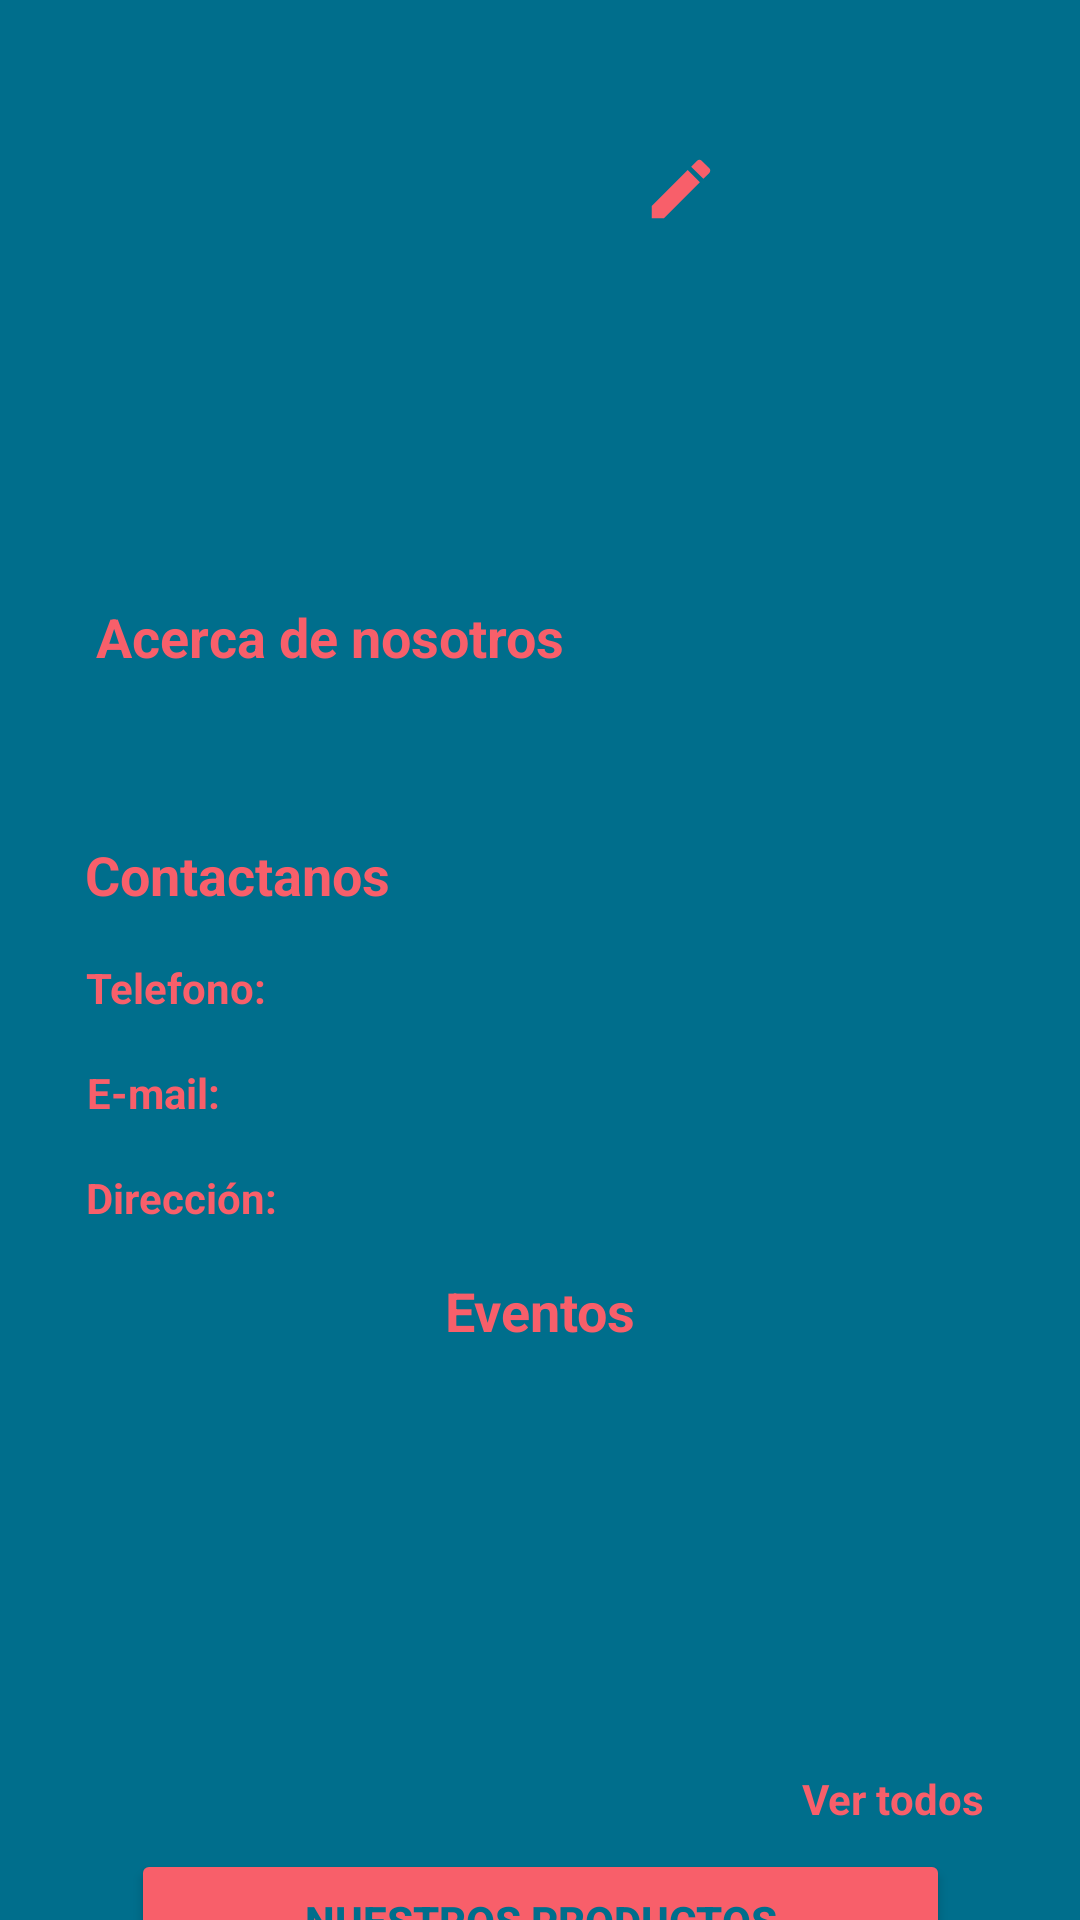

The Android layout XML behind this screen, and the referenced resources:
<!-- AndroidManifest.xml: application theme Theme.Saturnalia_clients -->
<!-- res/layout/fragment_profile.xml -->
<?xml version="1.0" encoding="utf-8"?>
<androidx.constraintlayout.widget.ConstraintLayout xmlns:android="http://schemas.android.com/apk/res/android"
    xmlns:app="http://schemas.android.com/apk/res-auto"
    xmlns:tools="http://schemas.android.com/tools"
    android:id="@+id/frameLayout2"
    android:layout_width="match_parent"
    android:layout_height="match_parent"
    android:background="@color/backgroundBlue"
    android:backgroundTint="@color/backgroundBlue"
    tools:context=".ui.fragments.profile.ProfileFragment" >

    <TextView
        android:id="@+id/textView_profileName"
        android:layout_width="wrap_content"
        android:layout_height="wrap_content"
        android:layout_marginTop="50dp"
        android:textColor="@color/pink"
        android:textSize="20sp"
        android:textStyle="bold"
        app:layout_constraintEnd_toEndOf="parent"
        app:layout_constraintStart_toStartOf="parent"
        app:layout_constraintTop_toTopOf="parent" />

    <ImageView
        android:id="@+id/imageView"
        android:layout_width="119dp"
        android:layout_height="91dp"
        android:layout_marginTop="16dp"
        android:src="@drawable/ic_camera"
        app:layout_constraintEnd_toEndOf="parent"
        app:layout_constraintStart_toStartOf="parent"
        app:layout_constraintTop_toBottomOf="@+id/textView_profileName" />

    <TextView
        android:id="@+id/text_profileAboutUs"
        android:layout_width="wrap_content"
        android:layout_height="wrap_content"
        android:layout_marginStart="24dp"
        android:layout_marginTop="16dp"
        android:text="@string/string_about"
        android:textColor="@color/pink"
        android:textSize="18sp"
        android:textStyle="bold"
        app:layout_constraintEnd_toEndOf="parent"
        app:layout_constraintHorizontal_bias="0.045"
        app:layout_constraintStart_toStartOf="parent"
        app:layout_constraintTop_toBottomOf="@+id/imageView" />

    <TextView
        android:id="@+id/aboutUs_content"
        android:layout_width="338dp"
        android:layout_height="wrap_content"
        android:layout_marginTop="20dp"
        android:textColor="@color/pink"
        app:layout_constraintEnd_toEndOf="parent"
        app:layout_constraintHorizontal_bias="0.465"
        app:layout_constraintStart_toStartOf="parent"
        app:layout_constraintTop_toBottomOf="@+id/text_profileAboutUs" />

    <TextView
        android:id="@+id/textView_contact"
        android:layout_width="wrap_content"
        android:layout_height="wrap_content"
        android:layout_marginTop="16dp"
        android:text="@string/string_contacto"
        android:textColor="@color/pink"
        android:textSize="18sp"
        android:textStyle="bold"
        app:layout_constraintEnd_toEndOf="parent"
        app:layout_constraintHorizontal_bias="0.11"
        app:layout_constraintStart_toStartOf="parent"
        app:layout_constraintTop_toBottomOf="@+id/aboutUs_content" />

    <TextView
        android:id="@+id/phoneNum"
        android:layout_width="wrap_content"
        android:layout_height="wrap_content"
        android:layout_marginTop="16dp"
        android:text="@string/string_num"
        android:textColor="@color/pink"
        android:textStyle="bold"
        app:layout_constraintEnd_toEndOf="parent"
        app:layout_constraintHorizontal_bias="0.096"
        app:layout_constraintStart_toStartOf="parent"
        app:layout_constraintTop_toBottomOf="@+id/textView_contact" />

    <TextView
        android:id="@+id/phoneNumber_content"
        android:layout_width="wrap_content"
        android:layout_height="wrap_content"
        android:layout_marginStart="8dp"
        android:layout_marginTop="16dp"
        android:textColor="@color/pink"
        app:layout_constraintEnd_toEndOf="parent"
        app:layout_constraintHorizontal_bias="0.0"
        app:layout_constraintStart_toEndOf="@+id/phoneNum"
        app:layout_constraintTop_toBottomOf="@+id/textView_contact" />

    <TextView
        android:id="@+id/contactEmail"
        android:layout_width="wrap_content"
        android:layout_height="wrap_content"
        android:layout_marginTop="16dp"
        android:text="@string/string_email"
        android:textColor="@color/pink"
        android:textStyle="bold"
        app:layout_constraintEnd_toEndOf="parent"
        app:layout_constraintHorizontal_bias="0.092"
        app:layout_constraintStart_toStartOf="parent"
        app:layout_constraintTop_toBottomOf="@+id/phoneNum" />

    <TextView
        android:id="@+id/contactEmailContent"
        android:layout_width="wrap_content"
        android:layout_height="wrap_content"
        android:layout_marginStart="8dp"
        android:layout_marginTop="16dp"
        android:textColor="@color/pink"
        app:layout_constraintEnd_toEndOf="parent"
        app:layout_constraintHorizontal_bias="0.0"
        app:layout_constraintStart_toEndOf="@+id/contactEmail"
        app:layout_constraintTop_toBottomOf="@+id/phoneNum" />

    <TextView
        android:id="@+id/contactAddress"
        android:layout_width="wrap_content"
        android:layout_height="wrap_content"
        android:layout_marginTop="16dp"
        android:text="@string/string_address"
        android:textColor="@color/pink"
        android:textStyle="bold"
        app:layout_constraintEnd_toEndOf="parent"
        app:layout_constraintHorizontal_bias="0.097"
        app:layout_constraintStart_toStartOf="parent"
        app:layout_constraintTop_toBottomOf="@+id/contactEmail" />

    <TextView
        android:id="@+id/verTodosView"
        android:layout_width="wrap_content"
        android:layout_height="wrap_content"
        android:layout_marginTop="4dp"
        android:layout_marginEnd="32dp"
        android:includeFontPadding="false"
        android:linksClickable="true"
        android:text="@string/string_viewMore"
        android:textColor="@color/pink"
        android:textStyle="bold"
        app:layout_constraintEnd_toEndOf="parent"
        app:layout_constraintHorizontal_bias="1.0"
        app:layout_constraintStart_toStartOf="parent"
        app:layout_constraintTop_toBottomOf="@+id/recyclerView" />

    <TextView
        android:id="@+id/contactAdressContent"
        android:layout_width="wrap_content"
        android:layout_height="wrap_content"
        android:layout_marginStart="8dp"
        android:layout_marginTop="16dp"
        android:textColor="@color/pink"
        app:layout_constraintEnd_toEndOf="parent"
        app:layout_constraintHorizontal_bias="0.0"
        app:layout_constraintStart_toEndOf="@+id/contactAddress"
        app:layout_constraintTop_toBottomOf="@+id/contactEmail" />

    <Button
        android:id="@+id/products_button"
        android:layout_width="273dp"
        android:layout_height="48dp"
        android:layout_marginTop="8dp"
        android:backgroundTint="@color/pink"
        android:text="@string/String_ourProducts"
        android:textColor="@color/backgroundBlue"
        android:textStyle="bold"
        app:layout_constraintEnd_toEndOf="parent"
        app:layout_constraintStart_toStartOf="parent"
        app:layout_constraintTop_toBottomOf="@+id/verTodosView" />

    <ImageView
        android:id="@+id/editProfileButton"
        android:layout_width="34dp"
        android:layout_height="26dp"
        android:layout_marginStart="8dp"
        android:layout_marginTop="50dp"
        android:clickable="true"
        android:src="@drawable/ic_edit"
        app:layout_constraintEnd_toEndOf="parent"
        app:layout_constraintHorizontal_bias="0.16"
        app:layout_constraintStart_toEndOf="@+id/textView_profileName"
        app:layout_constraintTop_toTopOf="parent"
        tools:ignore="TouchTargetSizeCheck,SpeakableTextPresentCheck" />

    <androidx.recyclerview.widget.RecyclerView
        android:id="@+id/recyclerView"
        android:layout_width="414dp"
        android:layout_height="131dp"
        android:layout_marginTop="8dp"
        app:layout_constraintEnd_toEndOf="parent"
        app:layout_constraintStart_toStartOf="parent"
        app:layout_constraintTop_toBottomOf="@+id/eventsTitleView"
        tools:listitem="@layout/card_view_event_item" />

    <TextView
        android:id="@+id/eventsTitleView"
        android:layout_width="wrap_content"
        android:layout_height="wrap_content"
        android:layout_marginTop="16dp"
        android:text="@string/string_eventos"
        android:textColor="@color/pink"
        android:textSize="18sp"
        android:textStyle="bold"
        app:layout_constraintEnd_toEndOf="parent"
        app:layout_constraintStart_toStartOf="parent"
        app:layout_constraintTop_toBottomOf="@+id/contactAddress" />

</androidx.constraintlayout.widget.ConstraintLayout>
<!-- res/layout/card_view_event_item.xml (included above) -->
<?xml version="1.0" encoding="utf-8"?>
<FrameLayout xmlns:android="http://schemas.android.com/apk/res/android"
    xmlns:app="http://schemas.android.com/apk/res-auto"
    xmlns:tools="http://schemas.android.com/tools"
    android:layout_width="wrap_content"
    android:layout_height="wrap_content"
    android:padding="8dp">

    <androidx.cardview.widget.CardView
        android:layout_width="393dp"
        android:layout_height="114dp"
        android:layout_gravity="center_horizontal"
        android:layout_margin="8dp"
        android:backgroundTint="#027B9C"
        android:elevation="15dp"
        app:cardCornerRadius="20dp"
        app:cardElevation="8dp">

        <androidx.constraintlayout.widget.ConstraintLayout
            android:layout_width="match_parent"
            android:layout_height="match_parent">

            <ImageView
                android:id="@+id/event_cardImage"
                android:layout_width="100dp"
                android:layout_height="100dp"
                android:layout_marginStart="16dp"
                android:layout_marginTop="16dp"
                android:layout_marginEnd="259dp"
                android:layout_marginBottom="16dp"
                app:layout_constraintBottom_toBottomOf="parent"
                app:layout_constraintEnd_toEndOf="parent"
                app:layout_constraintStart_toStartOf="parent"
                app:layout_constraintTop_toTopOf="parent"
                app:srcCompat="@drawable/ic_camera" />

            <TextView
                android:id="@+id/eventName_card"
                android:layout_width="wrap_content"
                android:layout_height="wrap_content"
                android:layout_marginStart="16dp"
                android:layout_marginTop="16dp"
                android:layout_marginEnd="16dp"
                android:gravity="center_horizontal"
                android:text="@string/string_eventName"
                android:textColor="@color/pink"
                android:textStyle="bold"
                app:layout_constraintBottom_toBottomOf="parent"
                app:layout_constraintEnd_toEndOf="parent"
                app:layout_constraintHorizontal_bias="0.474"
                app:layout_constraintStart_toEndOf="@+id/event_cardImage"
                app:layout_constraintTop_toTopOf="parent"
                app:layout_constraintVertical_bias="0.0" />

            <TextView
                android:id="@+id/eventDate_card"
                android:layout_width="wrap_content"
                android:layout_height="wrap_content"
                android:layout_marginTop="20dp"
                android:text="@string/string_eventdateformat"
                android:textColor="@color/pink"
                android:textStyle="bold"
                app:layout_constraintEnd_toEndOf="parent"
                app:layout_constraintHorizontal_bias="0.224"
                app:layout_constraintStart_toEndOf="@+id/event_cardImage"
                app:layout_constraintTop_toBottomOf="@+id/eventName_card" />

            <TextView
                android:id="@+id/eventTime_card"
                android:layout_width="wrap_content"
                android:layout_height="wrap_content"
                android:layout_marginStart="16dp"
                android:layout_marginTop="20dp"
                android:layout_marginEnd="16dp"
                android:text="@string/string_timeFormat"
                android:textColor="@color/pink"
                android:textStyle="bold"
                app:layout_constraintEnd_toEndOf="parent"
                app:layout_constraintStart_toEndOf="@+id/eventDate_card"
                app:layout_constraintTop_toBottomOf="@+id/eventName_card" />
        </androidx.constraintlayout.widget.ConstraintLayout>
    </androidx.cardview.widget.CardView>
</FrameLayout>
<!-- resources referenced by this layout -->
<resources>
  <color name="backgroundBlue">#006E8C</color>
  <color name="pink">#F85F6A</color>
  <!-- drawable ic_edit (drawable) -->
  <vector android:height="12dp" android:tint="@color/pink"
      android:viewportHeight="24" android:viewportWidth="24"
      android:width="12dp" xmlns:android="http://schemas.android.com/apk/res/android">
      <path android:fillColor="@android:color/white" android:pathData="M3,17.25V21h3.75L17.81,9.94l-3.75,-3.75L3,17.25zM20.71,7.04c0.39,-0.39 0.39,-1.02 0,-1.41l-2.34,-2.34c-0.39,-0.39 -1.02,-0.39 -1.41,0l-1.83,1.83 3.75,3.75 1.83,-1.83z"/>
  </vector>
  <string name="String_ourProducts">Nuestros productos</string>
  <string name="string_about">Acerca de nosotros</string>
  <string name="string_address">Dirección:</string>
  <string name="string_contacto">Contactanos</string>
  <string name="string_email">E-mail:</string>
  <string name="string_eventName">Nombre del evento</string>
  <string name="string_eventdateformat">DD/MM/YYYY</string>
  <string name="string_eventos">Eventos</string>
  <string name="string_num">Telefono:</string>
  <string name="string_timeFormat">HH/MM</string>
  <string name="string_viewMore">Ver todos</string>
  <style name="Theme.Saturnalia_clients" parent="Theme.MaterialComponents.DayNight.DarkActionBar">
          
          <item name="colorPrimary">@color/purple_500</item>
          <item name="colorPrimaryVariant">@color/purple_700</item>
          <item name="colorOnPrimary">@color/white</item>
          
          <item name="colorSecondary">@color/teal_200</item>
          <item name="colorSecondaryVariant">@color/teal_700</item>
          <item name="colorOnSecondary">@color/black</item>
          
          <item name="android:statusBarColor" tools:targetApi="l">?attr/colorPrimaryVariant</item>
          
      </style>
  <color name="purple_500">@color/pink</color>
  <color name="purple_700">#006E8C</color>
  <color name="white">#FFFFFFFF</color>
  <color name="teal_200">@color/pink</color>
  <color name="teal_700">#FF018786</color>
  <color name="black">#FF000000</color>
</resources>
